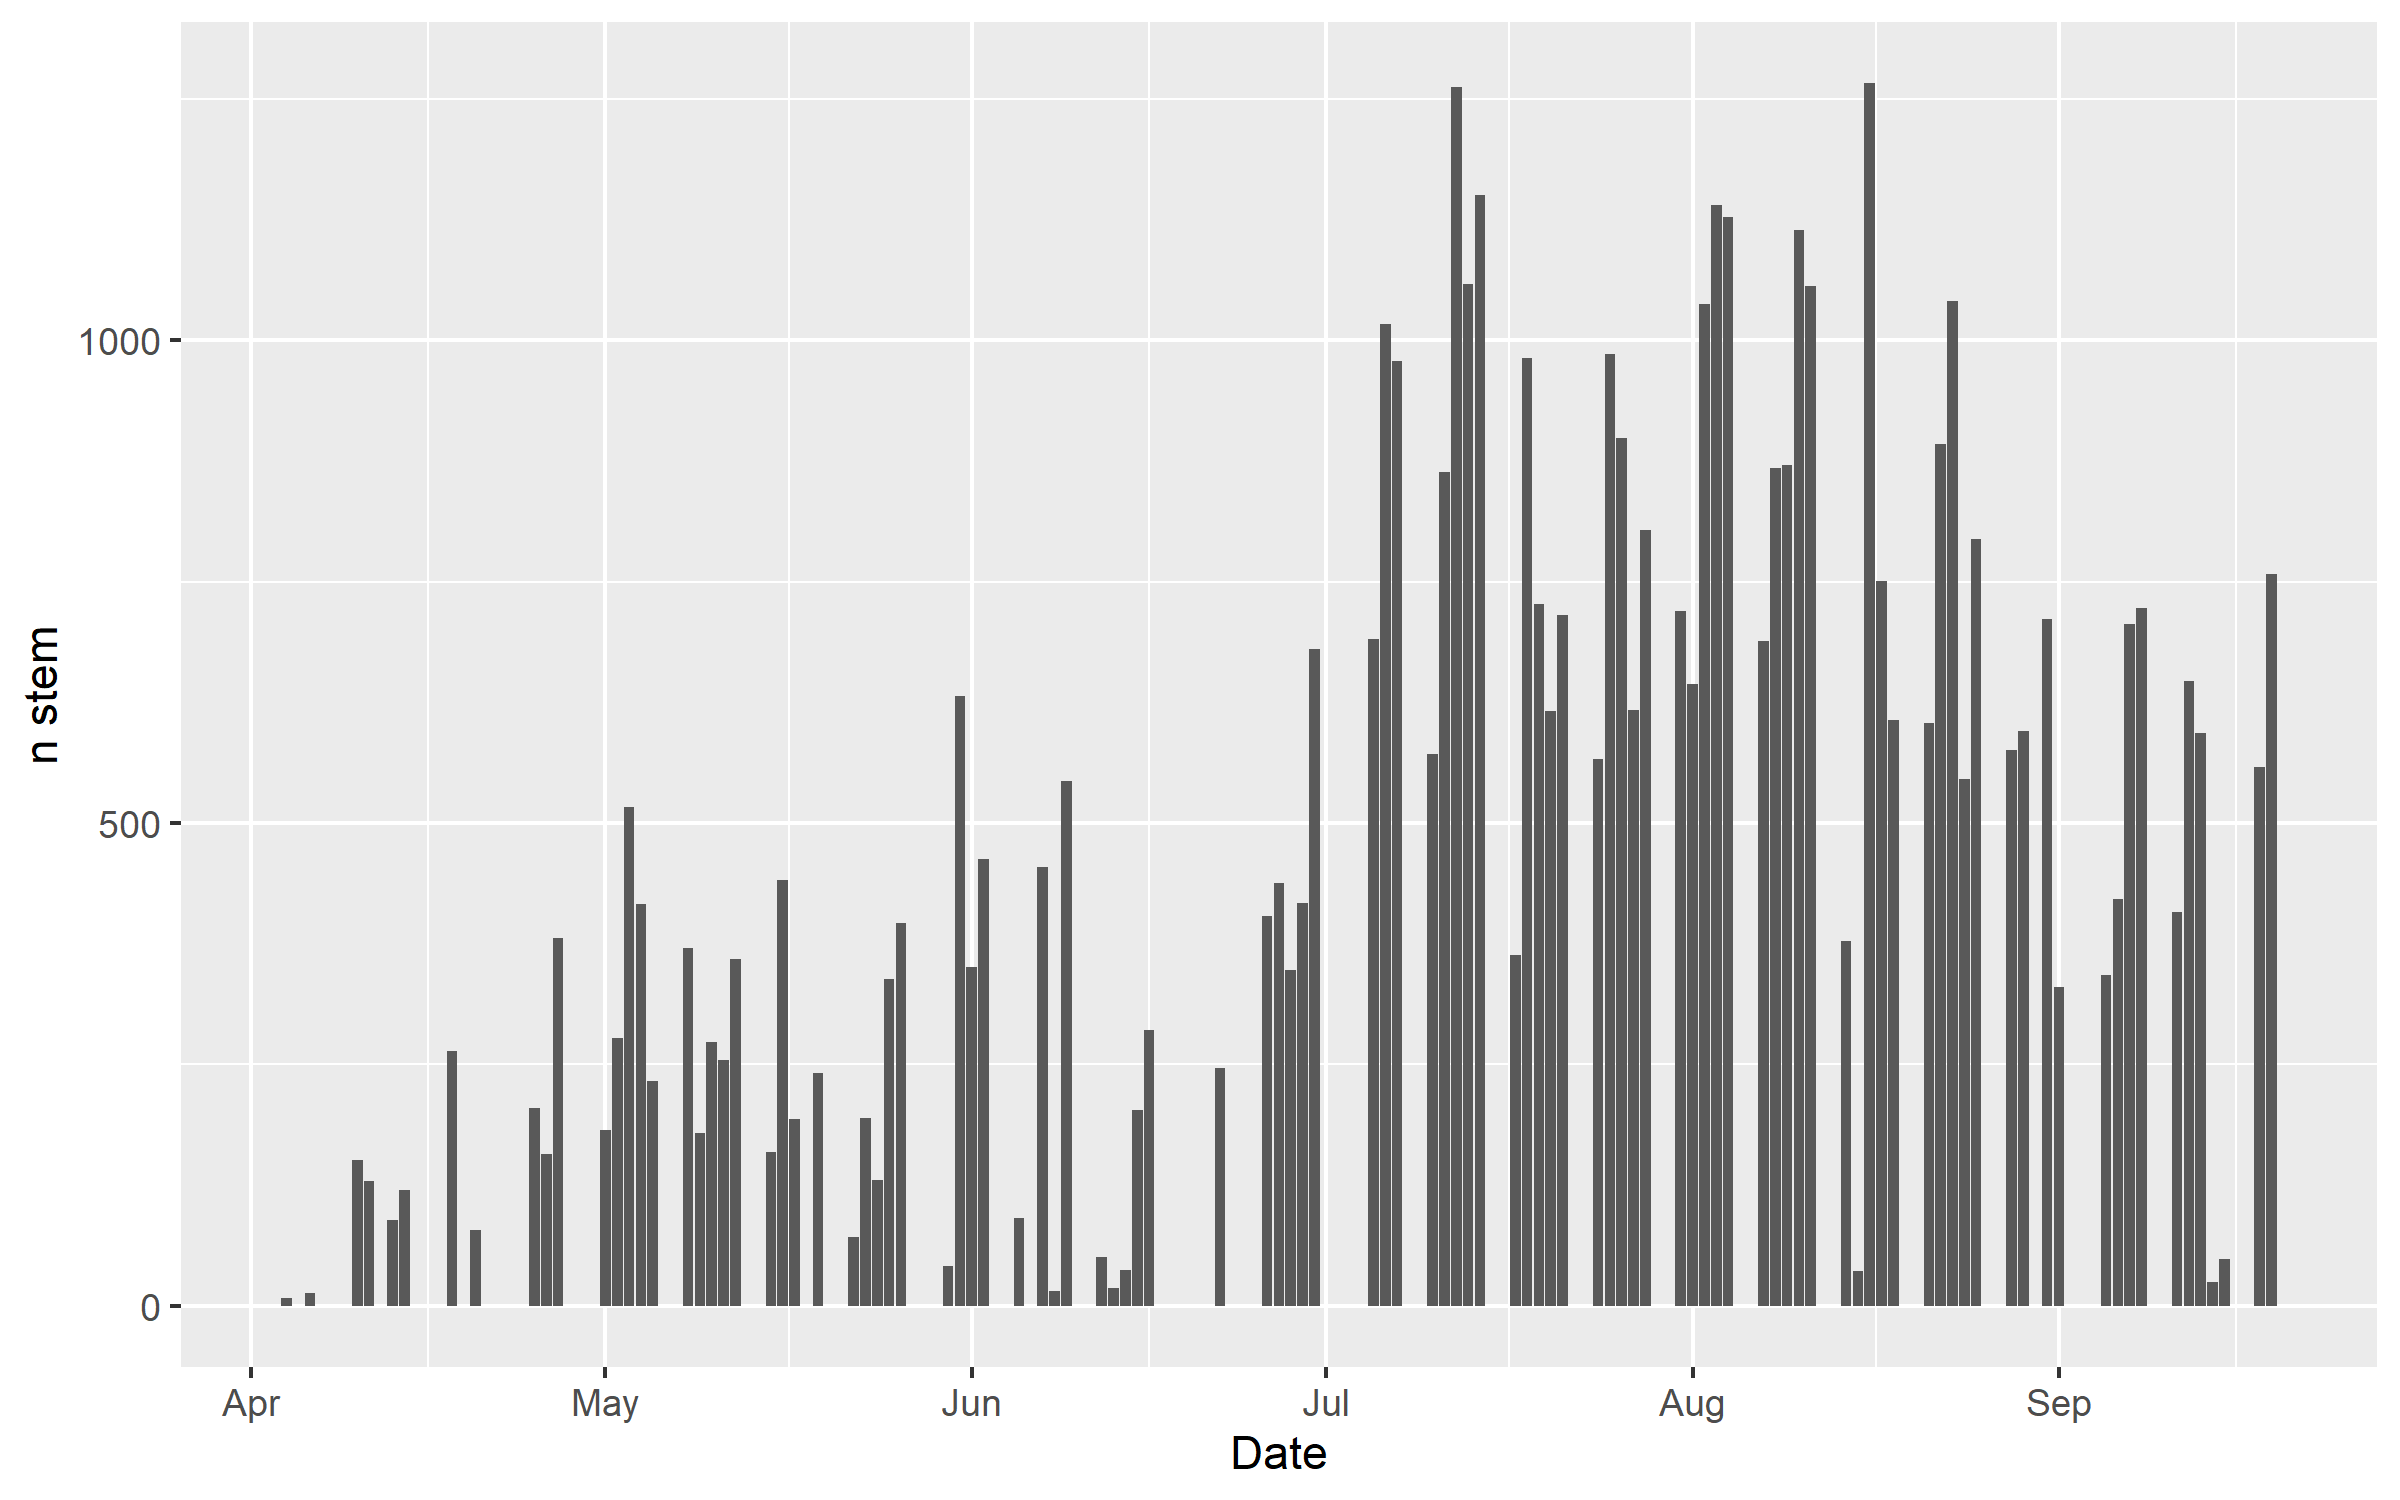

The data file committed next to this chart (first rows):
Date, n_stem, including_n_recruits
2023-04-04, 8, 0
2023-04-06, 13, 0
2023-04-10, 151, 0
2023-04-11, 129, 0
2023-04-13, 89, 13
2023-04-14, 120, 21
2023-04-18, 264, 32
2023-04-20, 78, 6
2023-04-25, 205, 33
2023-04-26, 157, 14
2023-04-27, 381, 28
2023-05-01, 182, 22
2023-05-02, 277, 36
2023-05-03, 517, 117
2023-05-04, 416, 56
2023-05-05, 233, 37
2023-05-08, 370, 42
2023-05-09, 179, 0
2023-05-10, 273, 39
2023-05-11, 254, 27
2023-05-12, 359, 27
2023-05-15, 159, 24
2023-05-16, 441, 35
2023-05-17, 193, 9
2023-05-19, 241, 56
2023-05-22, 71, 23
2023-05-23, 194, 34
2023-05-24, 130, 36
2023-05-25, 338, 58
2023-05-26, 396, 38
2023-05-30, 41, 13
2023-05-31, 631, 60
2023-06-01, 351, 16
2023-06-02, 463, 30
2023-06-05, 91, 5
2023-06-07, 454, 28
2023-06-08, 15, 0
2023-06-09, 543, 60
2023-06-12, 50, 3
2023-06-13, 18, 0
2023-06-14, 37, 0
2023-06-15, 203, 0
2023-06-16, 286, 12
2023-06-22, 246, 27
2023-06-26, 404, 71
2023-06-27, 438, 59
2023-06-28, 348, 81
2023-06-29, 417, 52
2023-06-30, 680, 46
2023-07-05, 690, 59
2023-07-06, 1017, 54
2023-07-07, 978, 34
2023-07-10, 571, 31
2023-07-11, 863, 51
2023-07-12, 1262, 63
2023-07-13, 1058, 33
2023-07-14, 1150, 14
2023-07-17, 363, 5
2023-07-18, 982, 18
2023-07-19, 727, 100
... 43 more rows
